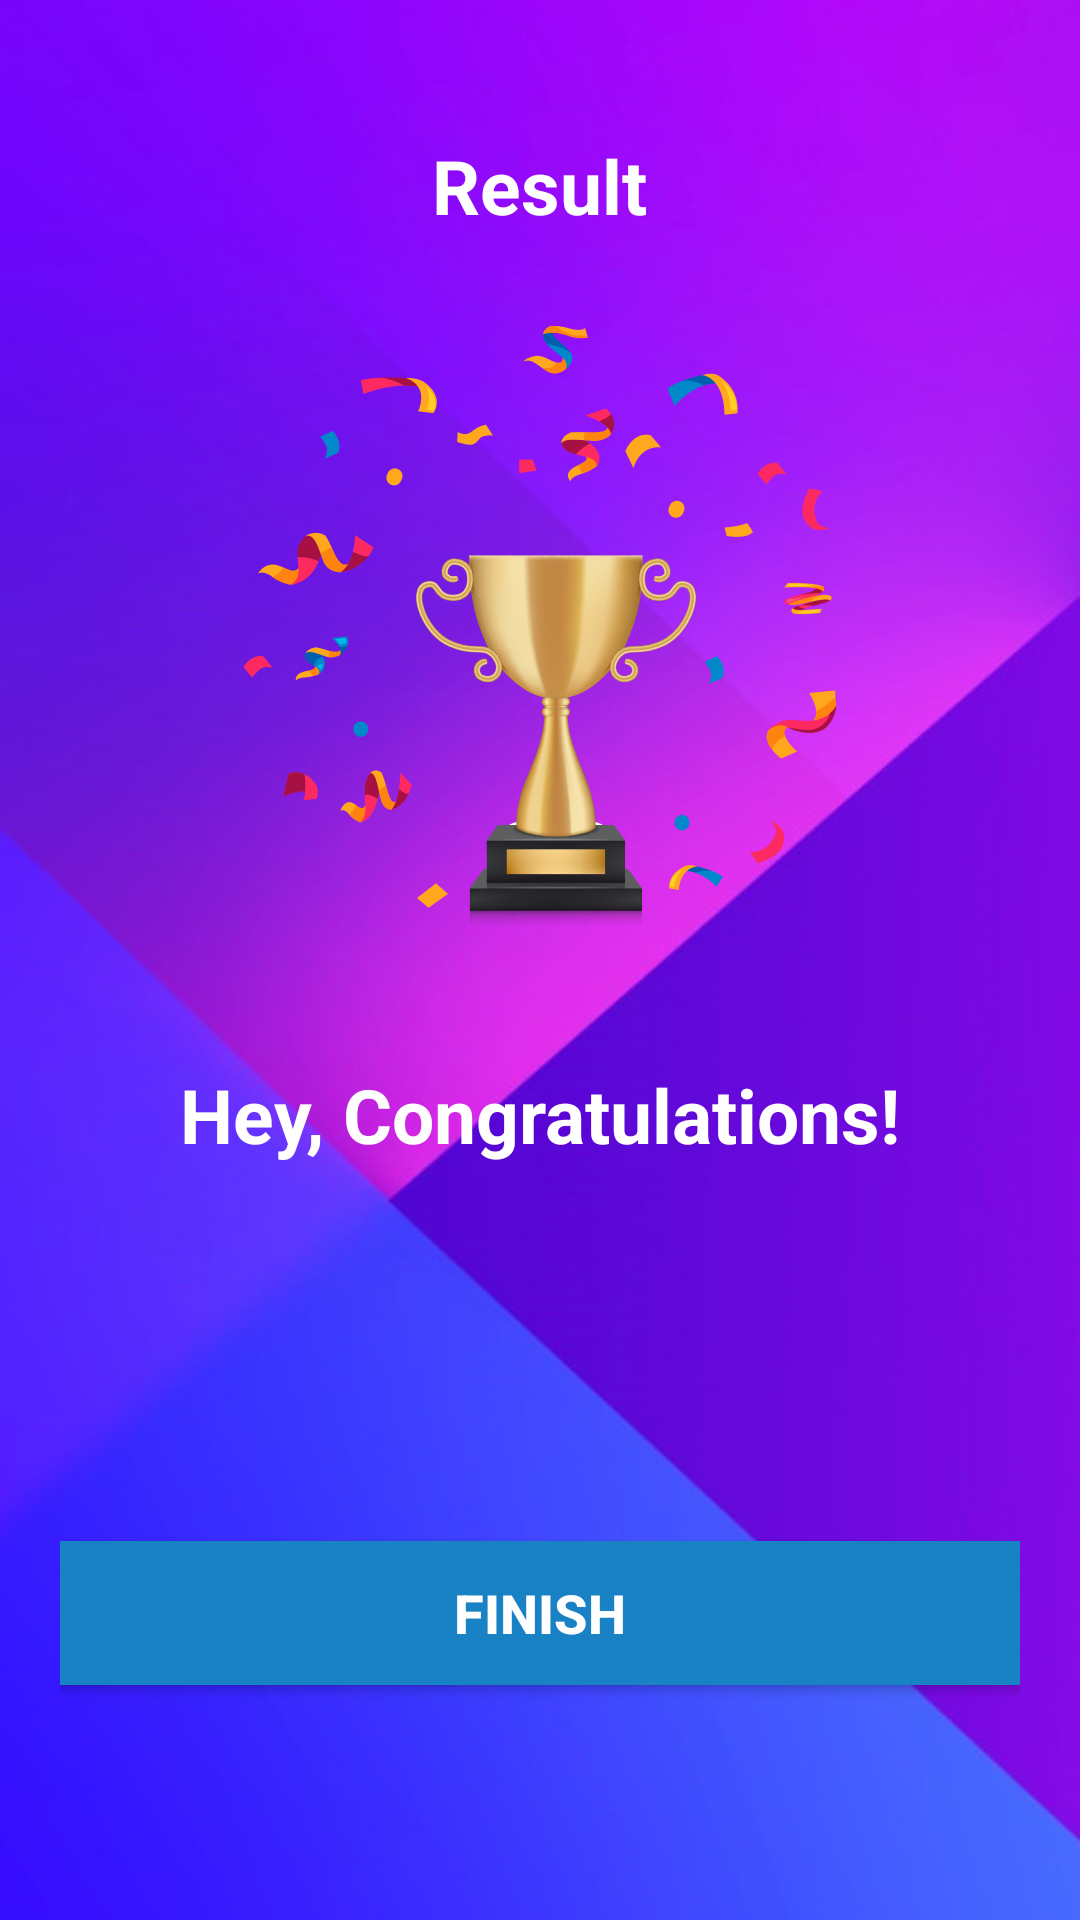

The Android layout XML behind this screen, and the referenced resources:
<!-- AndroidManifest.xml: application theme Theme.Quiz -->
<!-- res/layout/activity_result.xml -->
<?xml version="1.0" encoding="utf-8"?>
<LinearLayout
    xmlns:android="http://schemas.android.com/apk/res/android"
    xmlns:tools="http://schemas.android.com/tools"
    android:layout_width="match_parent"
    android:layout_height="match_parent"
    android:background="@drawable/bg"
    android:orientation="vertical"
    android:gravity="center_horizontal"
    android:padding="20dp"
    tools:context=".ResultActivity">

    <TextView
        android:id="@+id/tv_result"
        android:layout_width="wrap_content"
        android:layout_height="wrap_content"
        android:layout_marginTop="25dp"
        android:text="Result"
        android:textColor="@android:color/white"
        android:textSize="25sp"
        android:textStyle="bold" />

    <ImageView
        android:id="@+id/iv_trophy"
        android:layout_margin="30dp"
        android:layout_width="300dp"
        android:layout_height="200dp"
        android:contentDescription="image"
        android:src="@drawable/trophy" />

    <TextView
        android:id="@+id/tv_congratulations"
        android:layout_width="wrap_content"
        android:layout_height="wrap_content"
        android:layout_marginTop="16dp"
        android:text="Hey, Congratulations!"
        android:textColor="@android:color/white"
        android:textSize="25sp"
        android:textStyle="bold"/>

    <TextView
        android:id="@+id/tv_name"
        android:layout_width="wrap_content"
        android:layout_height="wrap_content"
        android:layout_marginTop="25dp"
        android:textColor="@android:color/white"
        android:textSize="35sp"
        android:textStyle="bold|italic"
        tools:text="Username" />

    <TextView
        android:id="@+id/tv_score"
        android:layout_width="wrap_content"
        android:layout_height="wrap_content"
        android:layout_marginTop="10dp"
        android:textColor="@color/white"
        android:textSize="25sp"
        android:textStyle="bold"
        tools:text="Your Score is 9 out of 10" />

    <androidx.appcompat.widget.AppCompatButton
        android:id="@+id/btn_finish"
        android:layout_width="match_parent"
        android:layout_height="wrap_content"
        android:layout_marginTop="10dp"
        android:background="@color/blue"
        android:text="FINISH"
        android:textColor="@color/white"
        android:textSize="18sp"
        android:textStyle="bold" />
</LinearLayout>
<!-- resources referenced by this layout -->
<resources>
  <color name="blue">#1982c4</color>
  <color name="white">#FFFFFFFF</color>
  <!-- drawable bg: jpg bitmap (drawable, 37505 bytes) -->
  <!-- drawable trophy: png bitmap (drawable, 227025 bytes) -->
  <style name="Theme.Quiz" parent="Base.Theme.Quiz" />
  <style name="Base.Theme.Quiz" parent="Theme.Material3.DayNight.NoActionBar">
          <item name="android:windowFullscreen">true</item>
      </style>
</resources>
